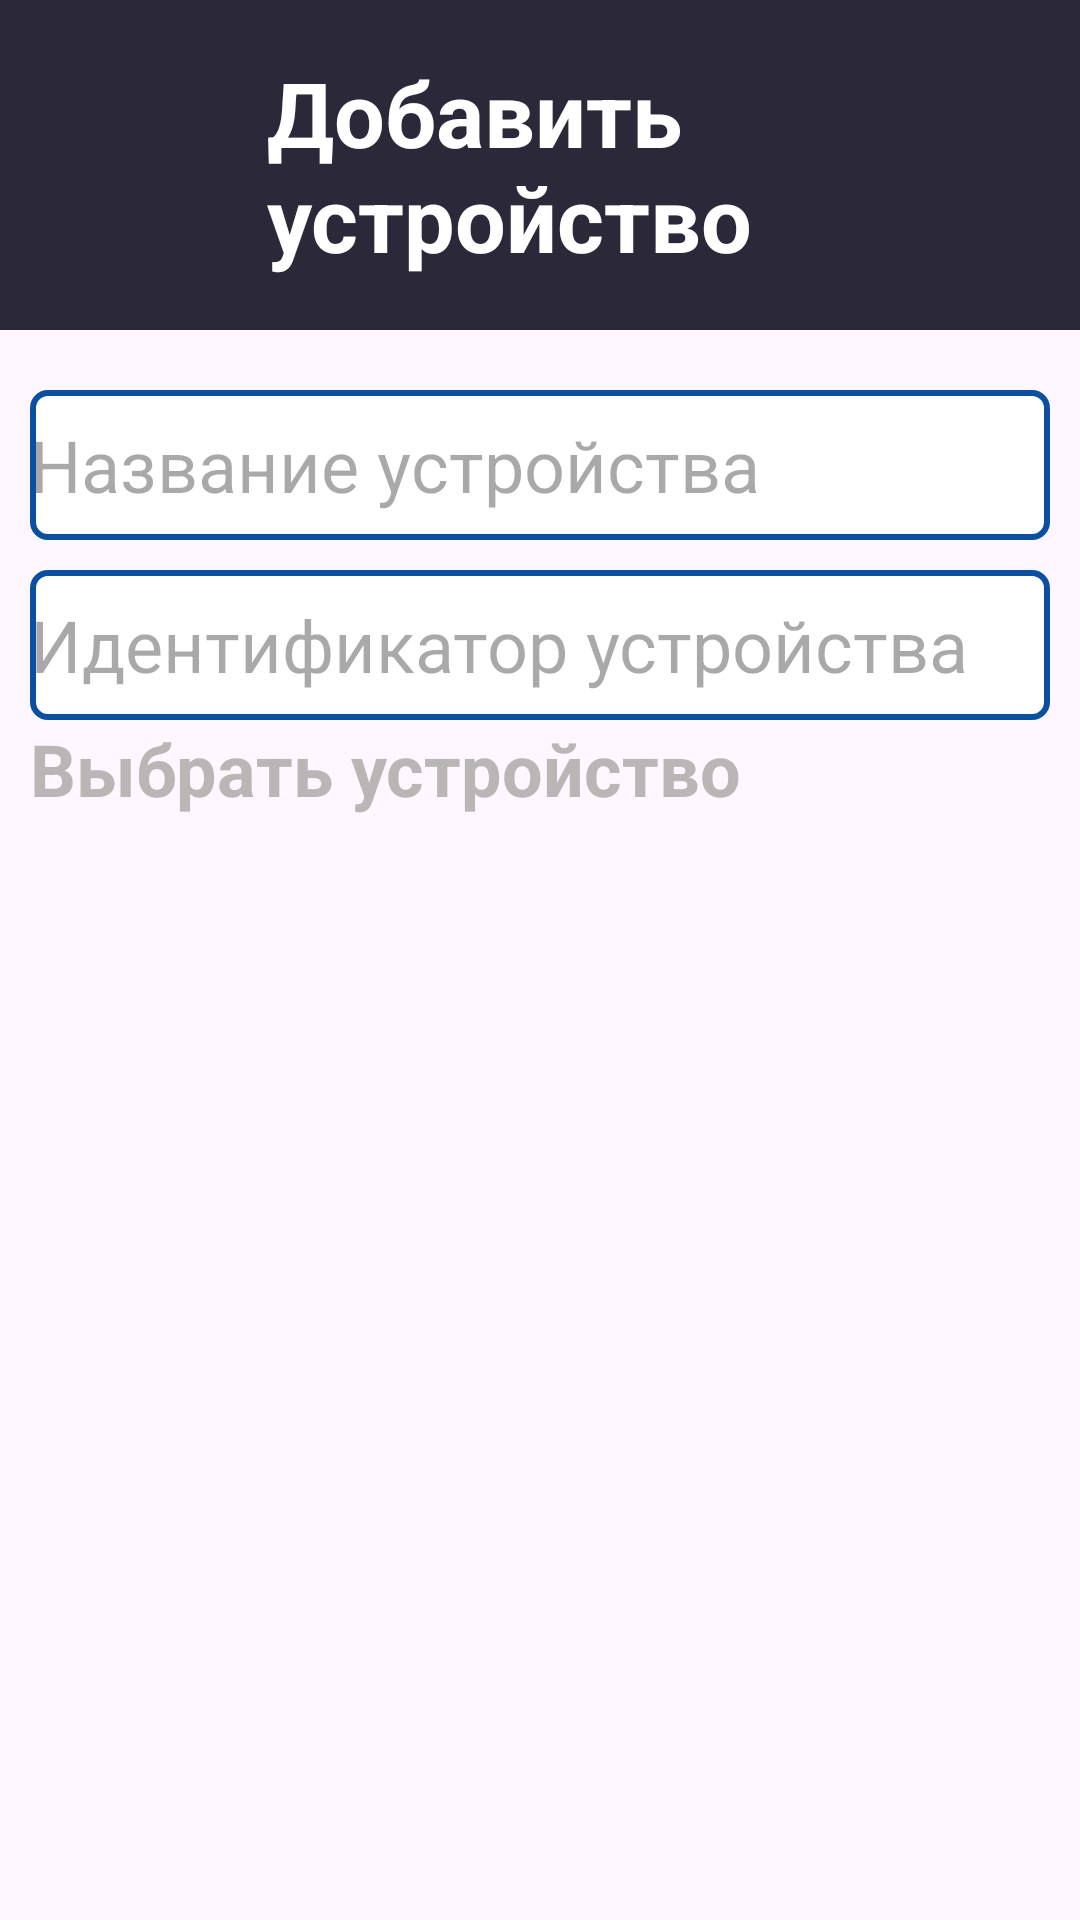

Layout XML and referenced resources for this Android screen:
<!-- AndroidManifest.xml: application theme Theme.SmartHous -->
<!-- res/layout/activity_add_ystroistv.xml -->
<?xml version="1.0" encoding="utf-8"?>
<LinearLayout xmlns:android="http://schemas.android.com/apk/res/android"
    xmlns:app="http://schemas.android.com/apk/res-auto"
    xmlns:tools="http://schemas.android.com/tools"
    android:layout_width="match_parent"
    android:layout_height="match_parent"
    android:orientation="vertical">

    <LinearLayout
        android:layout_width="match_parent"
        android:layout_height="110dp"
        android:background="@color/darkBlue"
        android:orientation="horizontal">

        <ImageButton
            android:id="@+id/imageBack"
            android:layout_width="69dp"
            android:layout_height="69dp"
            android:onClick="onBack"
            android:layout_gravity="center"
            android:layout_marginLeft="10dp"
            android:background="@drawable/back" />

        <TextView
            android:layout_width="wrap_content"
            android:layout_height="wrap_content"
            android:layout_gravity="center"
            android:layout_marginLeft="10dp"
            android:text="Добавить устройство"
            android:textColor="@color/white"
            android:textSize="30dp"
            android:textStyle="bold" />
    </LinearLayout>

    <LinearLayout
        android:layout_width="match_parent"
        android:layout_height="wrap_content"
        android:orientation="vertical">

        <EditText
            android:id="@+id/editTextNameDevice"
            android:layout_width="match_parent"
            android:layout_height="50dp"
            android:textAllCaps="false"
            android:layout_marginHorizontal="10dp"
            android:layout_marginTop="20dp"
            android:hint="Название устройства"
            android:background="@drawable/rounded_edit_text"
            android:textSize="24dp"
            android:inputType="text" />

        <EditText
            android:id="@+id/editTextIdDevice"
            android:layout_width="match_parent"
            android:layout_height="50dp"
            android:textAllCaps="false"
            android:layout_marginHorizontal="10dp"
            android:layout_marginTop="10dp"
            android:hint="Идентификатор устройства"
            android:background="@drawable/rounded_edit_text"
            android:textSize="24dp"
            android:inputType="text" />

        <TextView
            android:layout_width="wrap_content"
            android:layout_height="wrap_content"
            android:layout_marginLeft="10dp"
            android:text="Выбрать устройство"
            android:textColor="#BAB6B6"
            android:textSize="24dp"
            android:textStyle="bold" />
    </LinearLayout>

    <LinearLayout
        android:layout_width="match_parent"
        android:layout_height="364dp"
        android:orientation="vertical">

        <androidx.recyclerview.widget.RecyclerView
            android:id="@+id/recyclerView"
            android:layout_width="match_parent"
            android:layout_height="match_parent"
            android:layout_marginHorizontal="10dp" />
    </LinearLayout>

    <LinearLayout
        android:layout_width="match_parent"
        android:layout_height="match_parent"
        android:orientation="vertical">

        <Button
            android:id="@+id/save"
            android:layout_width="wrap_content"
            android:layout_height="wrap_content"
            android:layout_gravity="center"
            android:textSize="30dp"
            android:onClick="onSave"
            android:layout_marginTop="15dp"
            android:background="@drawable/radius3"
            app:backgroundTint="@null"
            android:text="Сохранить" />
    </LinearLayout>
</LinearLayout>
<!-- resources referenced by this layout -->
<resources>
  <color name="darkBlue">#2A2839</color>
  <color name="white">#FFFFFFFF</color>
  <!-- drawable rounded_edit_text (drawable) -->
  <?xml version="1.0" encoding="utf-8"?>
  <selector xmlns:android="http://schemas.android.com/apk/res/android">
      <item>
          <shape>
              <corners android:radius="5dp"/>
              <stroke android:color="@color/blue_primary" android:width="2dp"/>
              <solid android:color="@color/white"/>
          </shape>
      </item>
  </selector>
  <style name="Theme.SmartHous" parent="Base.Theme.SmartHous" />
  <color name="blue_primary">#0B50A0</color>
  <style name="Base.Theme.SmartHous" parent="Theme.Material3.DayNight.NoActionBar">
          
          
      </style>
</resources>
